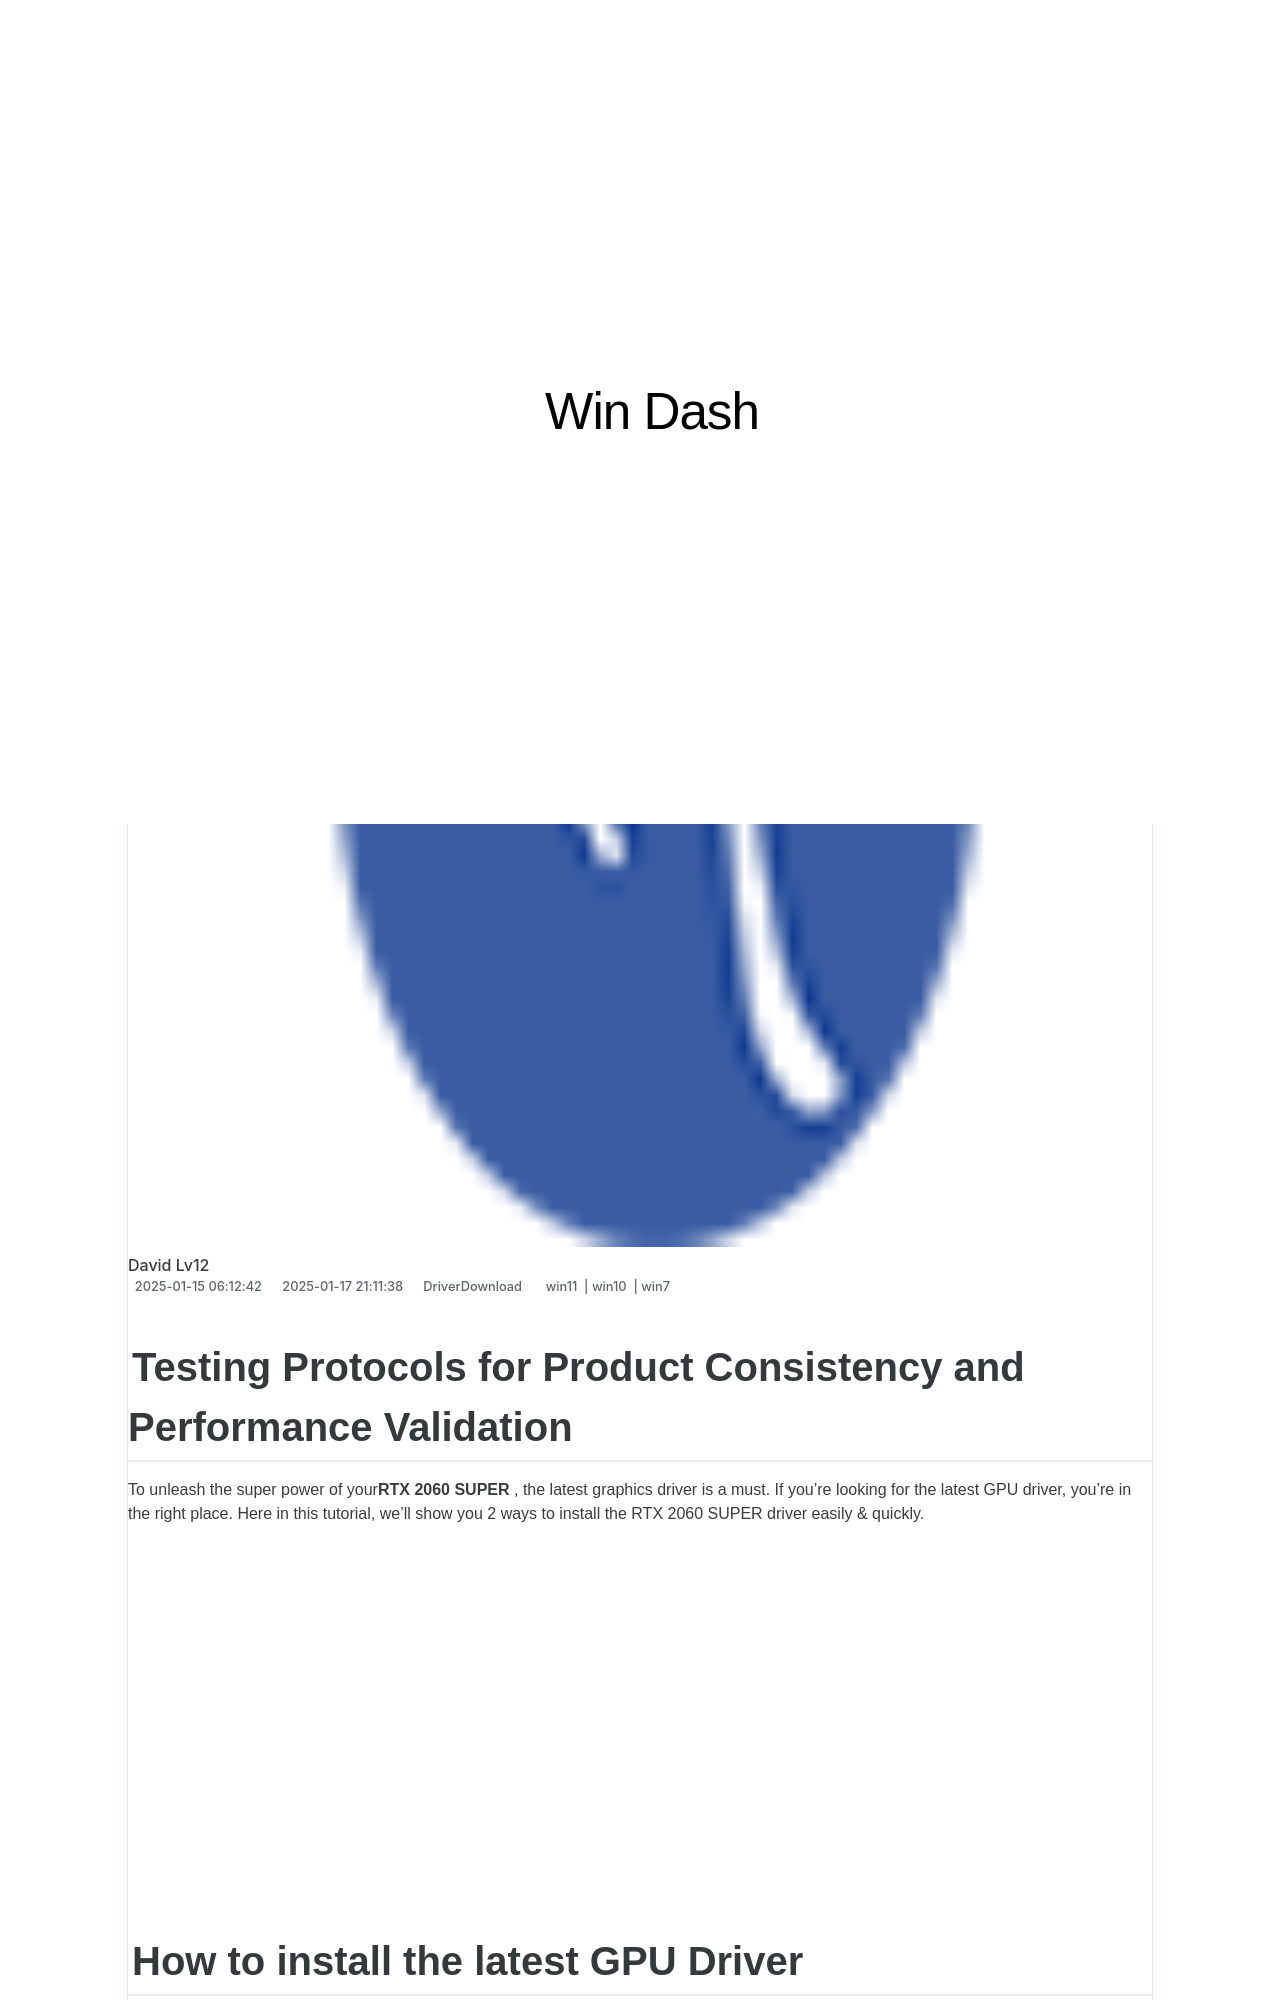

repository: techidaily/site-win-dash · page: conclusion/index.html · generator: jekyll

---
title: Conclusion
date: 2025-01-15T06:12:42.604Z
updated: 2025-01-17T21:11:38.211Z
tags:
  - win11
  - win10
  - win7
categories:
  - DriverDownload
description: This Article Describes Conclusion
excerpt: This Article Describes Conclusion
thumbnail: https://thmb.techidaily.com/97b5d85adaa70d7cf066a732f43c0486f51d36a4ba60d02434a07b91f944e872.jpg
---

## Testing Protocols for Product Consistency and Performance Validation

To unleash the super power of your**RTX 2060 SUPER** , the latest graphics driver is a must. If you’re looking for the latest GPU driver, you’re in the right place. Here in this tutorial, we’ll show you 2 ways to install the RTX 2060 SUPER driver easily & quickly.

<!-- affiliate ads begin -->
<iframe width="560" height="315" src="https://www.youtube.com/embed/ZeYbTVeaXg0?si=rwLL1DbBoX26BGjm" title="YouTube video player" frameborder="0" allow="accelerometer; autoplay; clipboard-write; encrypted-media; gyroscope; picture-in-picture; web-share" referrerpolicy="strict-origin-when-cross-origin" allowfullscreen></iframe>
<!-- affiliate ads end -->

## How to install the latest GPU Driver

 **Option 1:[Install the latest GPU driver automatically (Recommended)](https://www.drivereasy.com/knowledge/rtx-2060-super-drivers-download-update-for-windows-10/#option1)**

 **Option 2:[Install the latest GPU driver manually](https://tools.techidaily.com/drivereasy/download/)**

---
